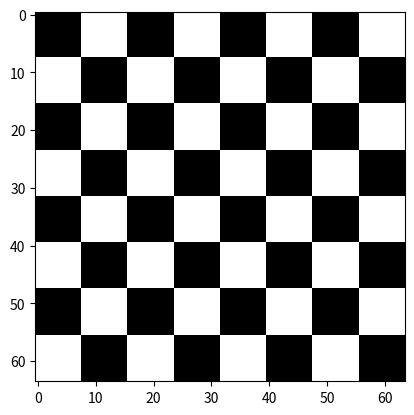

Recreate this plot in Python.
# -*- coding: utf-8 -*-
"""
Created on Wed Nov 13 11:54:19 2019

@author: BSDU ADMIN
"""


import matplotlib.pyplot as plt
import numpy as np

layout = np.array([0,1]*2048)
new = layout.reshape(64,64)

for row in [range(0,8),range(16,24),range(32,40),range(48,56)]:
    for column in [range(8,16),range(24,32),range(40,48),range(56,64)]:
        for a in row:
            for i in [range(0,8),range(16,24),range(32,40),range(48,56)]:
                for r in i:
                    new[a][r]=0
            for m in column:
                new[a][m]=1
        for a in column:
            for i in row:
                new[a][i]=1
            for m in [range(8,16),range(24,32),range(40,48),range(56,64)]:
                for e in m:
                
                    new[a][e]=0
                    
plt.imshow(new, cmap = 'gray')